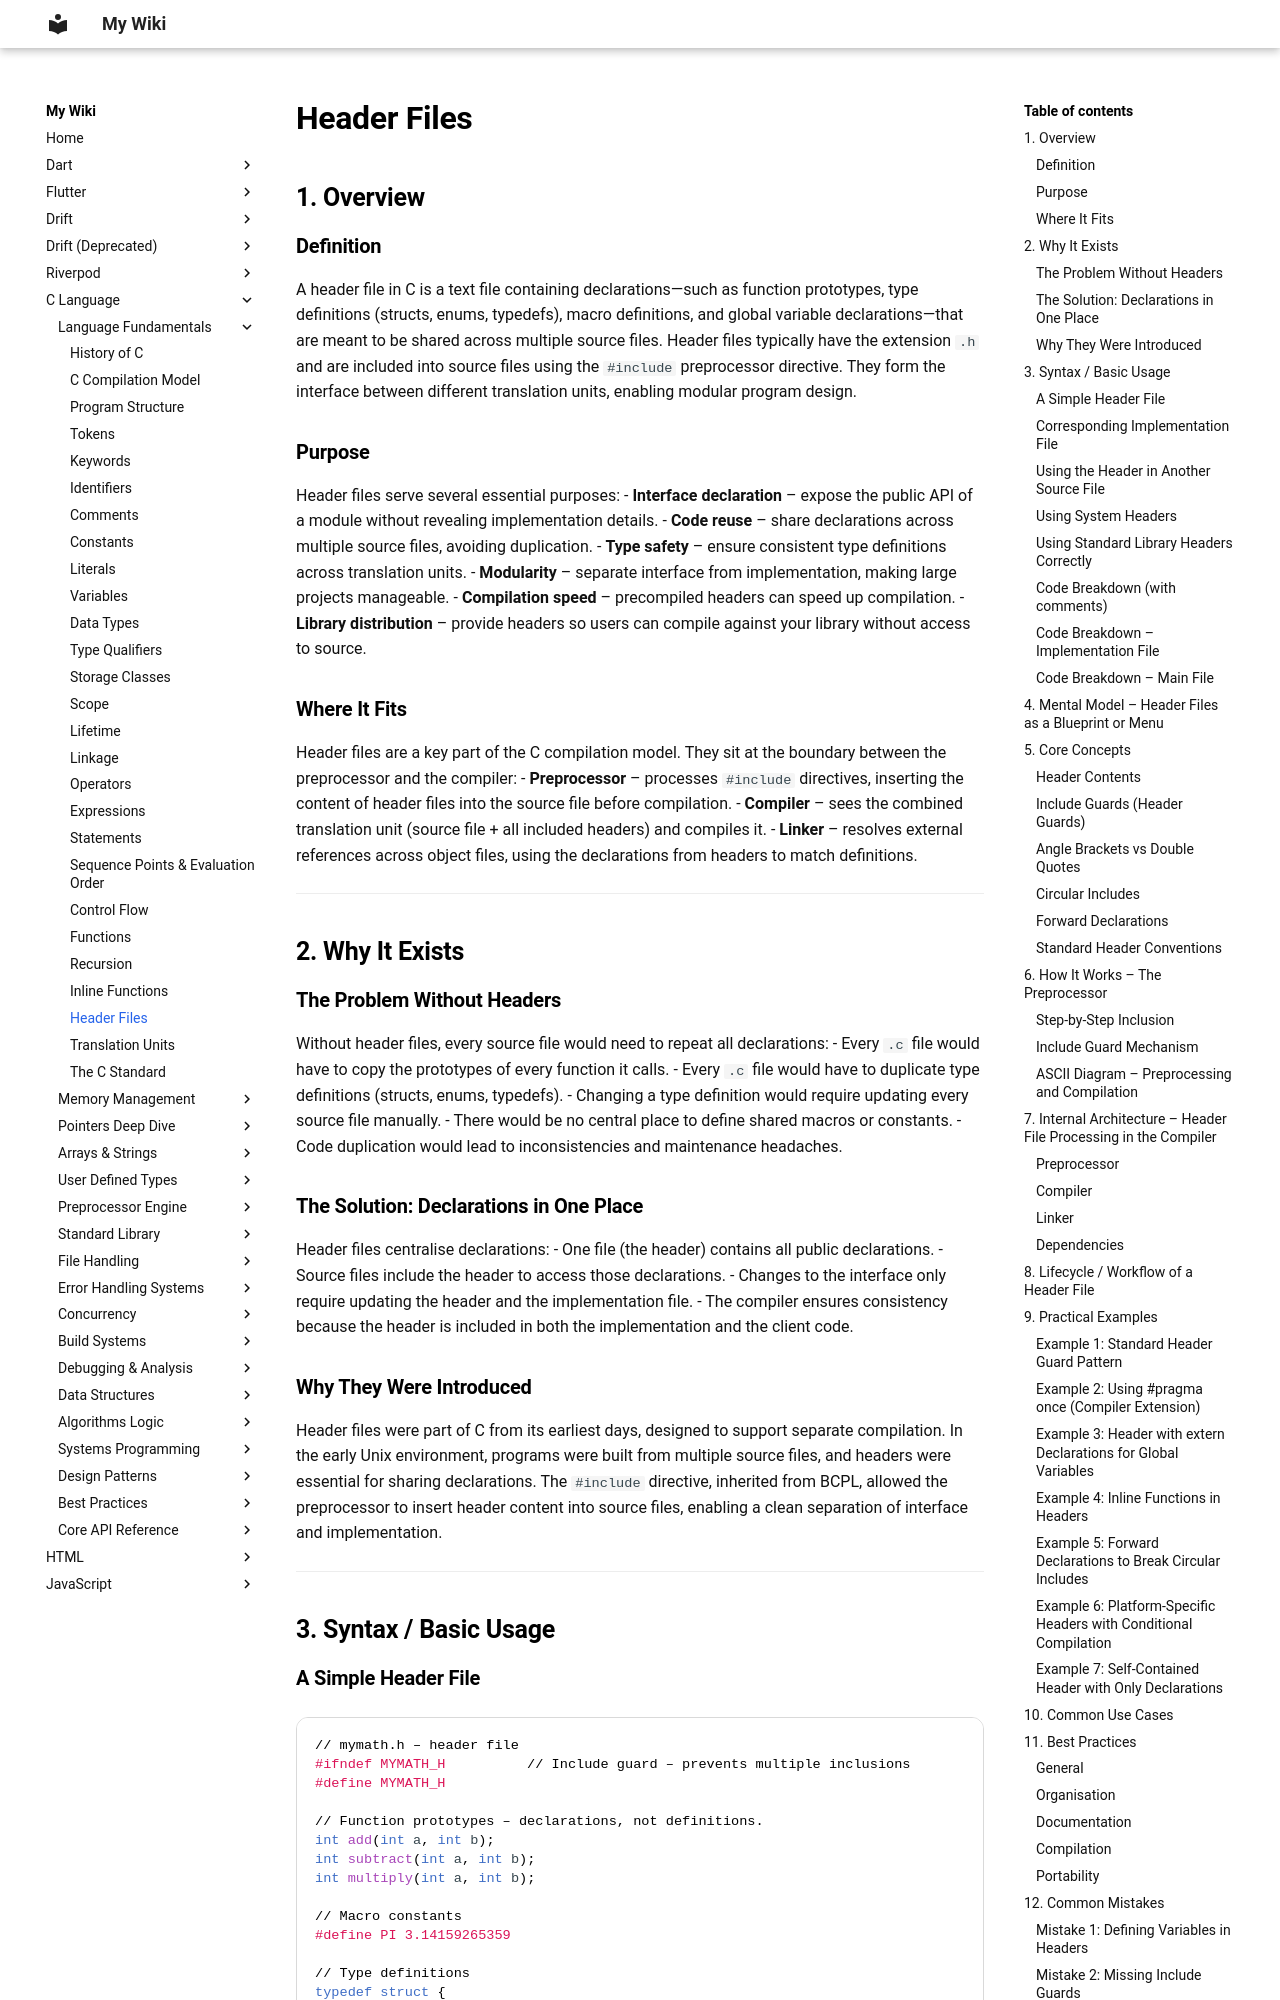

repository: aromalsibu/my-dev-wiki · page: c/01_language_fundamentals/25_header_files/index.html · generator: mkdocs

# Header Files

## 1. Overview

### Definition
A header file in C is a text file containing declarations—such as function prototypes, type definitions (structs, enums, typedefs), macro definitions, and global variable declarations—that are meant to be shared across multiple source files. Header files typically have the extension `.h` and are included into source files using the `#include` preprocessor directive. They form the interface between different translation units, enabling modular program design.

### Purpose
Header files serve several essential purposes:
- **Interface declaration** – expose the public API of a module without revealing implementation details.
- **Code reuse** – share declarations across multiple source files, avoiding duplication.
- **Type safety** – ensure consistent type definitions across translation units.
- **Modularity** – separate interface from implementation, making large projects manageable.
- **Compilation speed** – precompiled headers can speed up compilation.
- **Library distribution** – provide headers so users can compile against your library without access to source.

### Where It Fits
Header files are a key part of the C compilation model. They sit at the boundary between the preprocessor and the compiler:
- **Preprocessor** – processes `#include` directives, inserting the content of header files into the source file before compilation.
- **Compiler** – sees the combined translation unit (source file + all included headers) and compiles it.
- **Linker** – resolves external references across object files, using the declarations from headers to match definitions.

---

## 2. Why It Exists

### The Problem Without Headers
Without header files, every source file would need to repeat all declarations:
- Every `.c` file would have to copy the prototypes of every function it calls.
- Every `.c` file would have to duplicate type definitions (structs, enums, typedefs).
- Changing a type definition would require updating every source file manually.
- There would be no central place to define shared macros or constants.
- Code duplication would lead to inconsistencies and maintenance headaches.

### The Solution: Declarations in One Place
Header files centralise declarations:
- One file (the header) contains all public declarations.
- Source files include the header to access those declarations.
- Changes to the interface only require updating the header and the implementation file.
- The compiler ensures consistency because the header is included in both the implementation and the client code.
